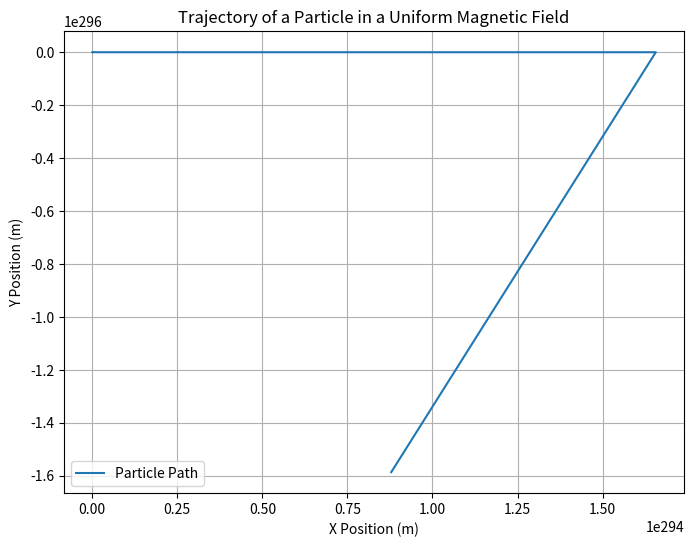

Python code for this plot:
import numpy as np
import matplotlib.pyplot as plt
from scipy.constants import m_p, e, epsilon_0, mu_0

# Constants
q = e  # Charge of particle (Coulombs)
m = m_p  # Mass of particle (kg)
B = np.array([0, 0, 1])  # Magnetic field strength (Tesla) (along z-axis)
E = np.array([0, 0, 0])  # Electric field strength (V/m) (no electric field for now)
dt = 1e-6  # Time step (s)
T_max = 1e-3  # Total simulation time (s)

# Initial conditions
v0 = np.array([1e5, 0, 0])  # Initial velocity (m/s)
r0 = np.array([0, 0, 0])  # Initial position (m)

# Function to compute Lorentz force
def lorentz_force(v, E, B, q):
    return q * (E + np.cross(v, B))  # Ensure cross product with 1D arrays

# Euler's method to update position and velocity
def simulate_motion(E, B, v0, r0, q, m, dt, T_max):
    time_steps = int(T_max / dt)
    r = np.zeros((time_steps, 3))
    v = np.zeros((time_steps, 3))
    
    r[0] = r0
    v[0] = v0
    
    for t in range(1, time_steps):
        F = lorentz_force(v[t-1], E, B, q)  # Call lorentz_force for each time step
        a = F / m  # Acceleration
        v[t] = v[t-1] + a * dt  # Update velocity
        r[t] = r[t-1] + v[t] * dt  # Update position
        
    return r

# Simulate the motion
trajectory = simulate_motion(E, B, v0, r0, q, m, dt, T_max)

# Plot the trajectory
plt.figure(figsize=(8, 6))
plt.plot(trajectory[:, 0], trajectory[:, 1], label="Particle Path")
plt.xlabel("X Position (m)")
plt.ylabel("Y Position (m)")
plt.title("Trajectory of a Particle in a Uniform Magnetic Field")
plt.grid(True)
plt.legend()
plt.show()
